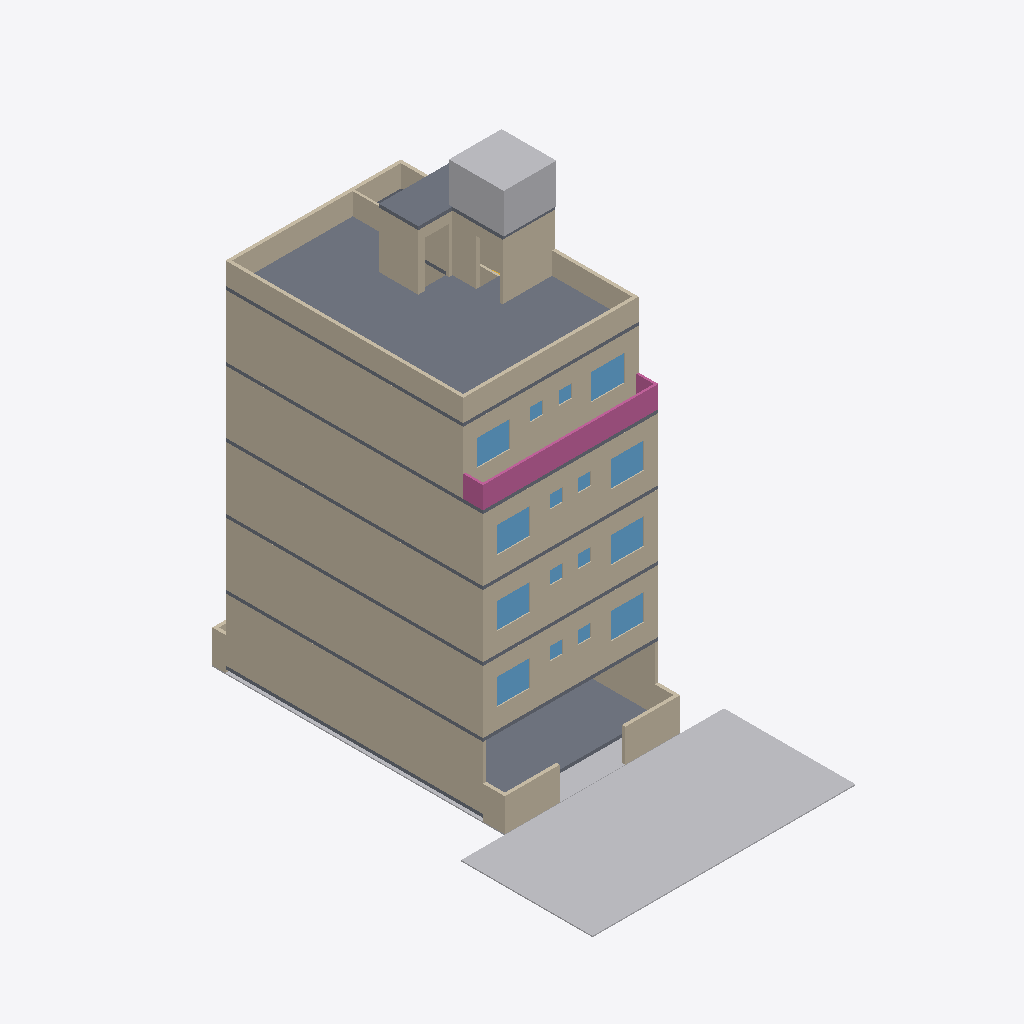
Isometric view of an IFC building model (IFC-SPF (STEP), schema IFC4, length unit metre), seen from the south-west, elements coloured by IFC class: 42 walls (beige), 28 slabs (grey), 16 windows (light blue), 3 other elements (light grey), 3 railings (pink).
Extent 12.0 m × 19.4 m × 21.8 m (x, y, z). Storeys (6): GF at 0.30 m; F1 at 3.30 m; F2 at 6.30 m; F3 at 9.30 m; F4 at 12.30 m; TERRACE at 15.30 m. Elements (366): 185 IfcWall, 50 IfcSlab, 45 IfcFurniture, 34 IfcDoor, 33 IfcWindow, 5 IfcStair, 5 IfcTransportElement, 3 IfcBuildingElementProxy, 3 IfcRailing, 2 IfcTank, 1 IfcGeographicElement.

HEADER;
FILE_DESCRIPTION(('ViewDefinition[DesignTransferView]'),'2;1');
FILE_NAME('/dev/null','2026-10-31T08:01:04+00:00',(''),(''),'IfcOpenShell 0.9.0.post1','IfcOpenShell 0.9.0.post1','Nobody');
FILE_SCHEMA(('IFC4'));
ENDSEC;
DATA;
#1=IFCPROJECT('0ru3mU_MzAMR_EEWTaeBiv',$,'Bella Vita 2 - Plot C-89 Sec-12 Kharghar (coordination model)',$,$,$,$,(#10),#5);
#12=IFCSITE('2hE0U2sN11K8RmjzUsmQL3',$,'Plot C-89, Sector 12, Kharghar, Navi Mumbai',$,$,$,$,$,$,$,$,$,$,$);
#13=IFCBUILDING('0Rlqdo$_T99wmA5$aIHoRP',$,'Bella Vita 2 (student PG)',$,$,$,$,$,$,$,$,$);
#16=IFCBUILDINGSTOREY('1wF9x_e6HFS9A2jkFWZyiV',$,'GF',$,$,$,$,$,$,0.3);
#18=IFCBUILDINGSTOREY('2MsA_YVaz1QekHueY3EOkm',$,'F1',$,$,$,$,$,$,3.3);
#19=IFCBUILDINGSTOREY('2SpYd$rtT5OQmyAySCrxqS',$,'F2',$,$,$,$,$,$,6.3);
#20=IFCBUILDINGSTOREY('0tFFE4XWHByuV$6WbPQTkC',$,'F3',$,$,$,$,$,$,9.3);
#21=IFCBUILDINGSTOREY('1NvNzihe90QOPx8_mzDOnO',$,'F4',$,$,$,$,$,$,12.3);
#22=IFCBUILDINGSTOREY('2JLn_4_$z0ugcAu6j4Lou3',$,'TERRACE',$,$,$,$,$,$,15.3);
#78=IFCBUILDINGELEMENTPROXY('0t93odYJjCdhm4$X93T6Qy',$,'Road 6.00 m',$,$,#88,#87,$,$);
#938=IFCWALL('3V4hTRSh19jvZzy8nB5kPt',$,'Ground-floor side wall (as drawn, Q10)',$,$,#948,#947,$,$);
#4205=IFCWALL('1tm15lRc1Af9POrbA6BYn4',$,'Wall',$,$,#4215,#4214,$,$);
#3058=IFCWALL('3njUgKENvDH9kmiXAcouY1',$,'Wall',$,$,#3068,#3067,$,$);
#1911=IFCWALL('2jW3LBwYzAlv2ilfwSdwRe',$,'Wall',$,$,#1921,#1920,$,$);
#5284=IFCWALL('1WKFD4y1X6jhhrugdnwR5G',$,'Wall',$,$,#5294,#5293,$,$);
#818=IFCSLAB('105_HvrZb3ggzUGetzVmwP',$,'Roof (terrace) slab',$,$,#828,#827,$,$);
#1832=IFCWALL('2Ia_Fw5bv6lh8bivVPhWbb',$,'Wall',$,$,#1842,#1841,$,$);
#4126=IFCWALL('0e8gO2iqjAxx7_rVtCPWza',$,'Wall',$,$,#4136,#4135,$,$);
#2979=IFCWALL('2aGvhfAdz9Ue8PbuTdCfof',$,'Wall',$,$,#2989,#2988,$,$);
#243=IFCSLAB('0f_oyCeQj3MAvLmBtQJQKT',$,'Ground (stilt) floor slab on grade',$,$,#253,#252,$,$);
#5205=IFCWALL('2vroKv_6jCQwLYQ3FB2OBC',$,'Wall',$,$,#5215,#5214,$,$);
#7190=IFCTANK('0Kp_GJYtLE$RPgjITKAn3f',$,'O.H. water tank 2.10x2.20x1.50 (6,500 L label; 6,930 L gross)',$,$,#7235,#7234,$,$);
#6151=IFCWALL('3YEa3WnSb0q9S6X3O_Pw1Q',$,'Parapet',$,$,#6161,#6160,$,$);
#698=IFCSLAB('2yT7BvR55CfeIOXCxqAcc6',$,'Roof (terrace) slab',$,$,#708,#707,$,$);
#6136=IFCWALL('0jDJjymUPCjepDBbjFiXe0',$,'Parapet',$,$,#6146,#6145,$,$);
#5846=IFCRAILING('2fsM1ZXfHAivMowlqd1sVQ',$,'F4 front terrace parapet/railing',$,$,#5856,#5855,$,$);
#6121=IFCWALL('1sbr2OJov6wOUFqXBLwZNc',$,'Parapet',$,$,#6131,#6130,$,$);
#6316=IFCWALL('14QzOvDWv5M8jj3TRQYGjj',$,'Stair cabin / lift shaft wall',$,$,#6326,#6325,$,$);
#62=IFCGEOGRAPHICELEMENT('0TVKoOhkPAJQzXxlAqIHkM',$,'Plot ground (8.00 x 13.35)',$,$,#73,#71,$,$);
#788=IFCSLAB('0sB5k$Y611CQMdewaW$pQL',$,'Roof (terrace) slab',$,$,#798,#797,$,$);
#833=IFCSLAB('0BvObUv7vEzuakkn$Yy9BE',$,'Stair cabin / lift shaft roof slab',$,$,#843,#842,$,$);
#743=IFCSLAB('2TxvXx5jXBaBxSLVm5MBbW',$,'Roof (terrace) slab',$,$,#753,#752,$,$);
#6256=IFCWALL('3Sg0hHKnLDeuQ2DqxSOOaI',$,'Stair cabin / lift shaft wall',$,$,#6266,#6265,$,$);
#6241=IFCWALL('10VoMJH8r5yeOCjodYSifc',$,'Stair cabin / lift shaft wall',$,$,#6251,#6250,$,$);
#953=IFCWALL('0O7PBL8jv6D86menvdxMoB',$,'Ground-floor side wall (as drawn, Q10)',$,$,#963,#962,$,$);
#183=IFCWALL('1ubkMH2uj4$RUbrbYR3Mzs',$,'Compound wall front-right of gate',$,$,#193,#192,$,$);
#168=IFCWALL('3LGM8MMRjE8PPQ38cRIbem',$,'Compound wall front-left of gate',$,$,#178,#177,$,$);
#6196=IFCWALL('0WgcqTjb98pfQ66dmrMtpm',$,'Parapet',$,$,#6206,#6205,$,$);
#455=IFCSLAB('3G7fQ_LWXELgGATEwx45zm',$,'F2 floor slab',$,$,#465,#464,$,$);
#561=IFCSLAB('3vPR$5f7r6OgSHsAcuZDtU',$,'F3 floor slab',$,$,#571,#570,$,$);
#667=IFCSLAB('1VIwAxuF5C4xjkcG4xSzJn',$,'F4 floor slab',$,$,#677,#676,$,$);
#349=IFCSLAB('1_9LTLoKnCF8CgjDpOWJ8m',$,'F1 floor slab',$,$,#359,#358,$,$);
#5187=IFCWINDOW('2E_sKxenj7VuQPyvA$yjHb',$,'F4 F4-W6 window 1.51 m (ROOM-1)',$,$,#5197,#5196,$,$,$,$,$,$);
#1760=IFCWINDOW('3R9MzDbMf3gQVbCSVFuVK2',$,'F1 F-W5 window 1.50 m (ROOM-2)',$,$,#1770,#1769,$,$,$,$,$,$);
#1814=IFCWINDOW('37uvYawEv8qB$AKUjNDUNi',$,'F1 F-W8 window 1.50 m (ROOM-1)',$,$,#1824,#1823,$,$,$,$,$,$);
#2961=IFCWINDOW('1nkWM9kMLB7RPPD2GNg5fv',$,'F2 F-W8 window 1.50 m (ROOM-1)',$,$,#2971,#2970,$,$,$,$,$,$);
#4054=IFCWINDOW('2$hcXR3TPFYwPj65f9yGIE',$,'F3 F-W5 window 1.50 m (ROOM-2)',$,$,#4064,#4063,$,$,$,$,$,$);
#4108=IFCWINDOW('2madOefmz18eaceyXStuLk',$,'F3 F-W8 window 1.50 m (ROOM-1)',$,$,#4118,#4117,$,$,$,$,$,$);
#5133=IFCWINDOW('0t9eMd1Rv3RekqO6e2BKyL',$,'F4 F4-W3 window 1.50 m (ROOM-2)',$,$,#5143,#5142,$,$,$,$,$,$);
#2907=IFCWINDOW('1VFN_6KLT0cOUpLN82Wm5C',$,'F2 F-W5 window 1.50 m (ROOM-2)',$,$,#2917,#2916,$,$,$,$,$,$);
#138=IFCWALL('1n1byJrYD4d84b7L$tfr2L',$,'Compound wall left-front',$,$,#148,#147,$,$);
#6211=IFCWALL('0DFjdNwGD2KeAs4Svfxbhy',$,'Parapet',$,$,#6221,#6220,$,$);
#108=IFCWALL('2TZu5HeXj2Qe$fgqpt835r',$,'Compound wall left-rear',$,$,#118,#117,$,$);
#5861=IFCRAILING('3Mm1_I54TABvgdWh9uUQbh',$,'F4 front terrace parapet/railing',$,$,#5871,#5870,$,$);
#6301=IFCWALL('0gQjdi9Lv45BeJIGTojAmO',$,'Stair cabin / lift shaft wall',$,$,#6311,#6310,$,$);
#6166=IFCWALL('0VneYmY8r8RAx7asQ2O1QC',$,'Parapet',$,$,#6176,#6175,$,$);
#6271=IFCWALL('0zio_y2hLD8B5DRx94t6b0',$,'Stair cabin / lift shaft wall',$,$,#6281,#6280,$,$);
#6286=IFCWALL('0sJddoPbP84gknFB7CeGZp',$,'Stair cabin / lift shaft wall',$,$,#6296,#6295,$,$);
#153=IFCWALL('2YrApMSdr4s8CDGJuobLSV',$,'Compound wall right-front',$,$,#163,#162,$,$);
#848=IFCSLAB('271Jg2ZHz34hapH0yCk_IH',$,'Stair cabin / lift shaft roof slab',$,$,#858,#857,$,$);
#6331=IFCWALL('36q$NKnl9Che9$52MxaaUd',$,'Wall over T-S (open (no door drawn))',$,$,#6341,#6340,$,$);
#6346=IFCWALL('2tdDb55a10sPgLC1MEqnTo',$,'Wall over T-L (lift door opening (drawn at terrace level))',$,$,#6356,#6355,$,$);
#470=IFCSLAB('2K1aGMOI5DFQEmFY8OaVSg',$,'F3 floor slab',$,$,#481,#479,$,$);
#198=IFCSLAB('1YEWrFjUnBzPLZ_GC0v7rg',$,'Ground (stilt) floor slab on grade',$,$,#208,#207,$,$);
#258=IFCSLAB('0lexcNbljFXOjZQ5AMSLxs',$,'F1 floor slab',$,$,#269,#267,$,$);
#364=IFCSLAB('0ucyj0Mz5Ad97jdH7lR$YR',$,'F2 floor slab',$,$,#375,#373,$,$);
#576=IFCSLAB('2UhALsedb7UAWIV$WEtmhS',$,'F4 floor slab',$,$,#587,#585,$,$);
#728=IFCSLAB('3nQRnkPfP1jxHynFMKjLw5',$,'Roof (terrace) slab',$,$,#738,#737,$,$);
#5404=IFCWALL('15RsBDm2nFSQMKkONx9UVC',$,'Wall',$,$,#5414,#5413,$,$);
#5449=IFCWALL('1FI3HU4FH3FB8fVCUn0X1T',$,'Wall',$,$,#5459,#5458,$,$);
#5876=IFCRAILING('3ME5DbXyj90e9KnuhD6pmR',$,'F4 front terrace parapet/railing',$,$,#5886,#5885,$,$);
#1926=IFCWALL('0hOIdg4XX8heuYeicLFD$l',$,'Wall',$,$,#1936,#1935,$,$);
#3073=IFCWALL('3RMrnrIPLC$gaMA9BDY8cK',$,'Wall',$,$,#3083,#3082,$,$);
#6226=IFCWALL('3LyJ03HXP1I8fLf5DEOUnJ',$,'Stair cabin / lift shaft wall',$,$,#6236,#6235,$,$);
#1681=IFCWALL('0CNu3l9fb878MPqc1Yj82l',$,'Wall',$,$,#1691,#1690,$,$);
#5086=IFCWALL('1NDo85eNn2Aei2jM0MKrK6',$,'Wall',$,$,#5096,#5095,$,$);
#3975=IFCWALL('1cU9GMZWj4ognRM$2ibyJZ',$,'Wall',$,$,#3985,#3984,$,$);
#1796=IFCWINDOW('3iP8Uibuv1zf4jAzQW0Ep5',$,'F1 F-W7 ventilator 0.60 m (ROOM-1 toilet)',$,$,#1806,#1805,$,$,$,$,$,$);
#2925=IFCWINDOW('2kwPSnQk1BA9T98XFIwhXo',$,'F2 F-W6 ventilator 0.60 m (ROOM-2 toilet)',$,$,#2935,#2934,$,$,$,$,$,$);
#2943=IFCWINDOW('1gDuIYjmL8kRPJDNVWSqCM',$,'F2 F-W7 ventilator 0.60 m (ROOM-1 toilet)',$,$,#2953,#2952,$,$,$,$,$,$);
#4072=IFCWINDOW('2I0u9pSk11o93G6aq$U_RA',$,'F3 F-W6 ventilator 0.60 m (ROOM-2 toilet)',$,$,#4082,#4081,$,$,$,$,$,$);
#5151=IFCWINDOW('1_2eKahon8VfUbIAhQSq5M',$,'F4 F4-W4 ventilator 0.60 m (ROOM-2 toilet)',$,$,#5161,#5160,$,$,$,$,$,$);
#1778=IFCWINDOW('1m9HplZcf4ffmE5JfqfXPF',$,'F1 F-W6 ventilator 0.60 m (ROOM-2 toilet)',$,$,#1788,#1787,$,$,$,$,$,$);
#4090=IFCWINDOW('3$V5eSJO9BdPM8KeD4l87S',$,'F3 F-W7 ventilator 0.60 m (ROOM-1 toilet)',$,$,#4100,#4099,$,$,$,$,$,$);
#5169=IFCWINDOW('0$gfYf5MbE_Rg3Zn2KWWzo',$,'F4 F4-W5 ventilator 0.60 m (ROOM-1 toilet)',$,$,#5179,#5178,$,$,$,$,$,$);
#4220=IFCWALL('1vh831NGP1vfqDNy0AIli0',$,'Wall',$,$,#4230,#4229,$,$);
#2828=IFCWALL('2q$kJ6uLj0v8RX7iQNNSan',$,'Wall',$,$,#2838,#2837,$,$);
#380=IFCSLAB('2t0juU6yPAC8ujxJLOGKzt',$,'F2 floor slab',$,$,#390,#389,$,$);
#213=IFCSLAB('0gjCtyZCPEFvOiMBT7$rb6',$,'Ground (stilt) floor slab on grade',$,$,#223,#222,$,$);
#274=IFCSLAB('26ImeBOtLCnw2h8HzAnvWy',$,'F1 floor slab',$,$,#284,#283,$,$);
#592=IFCSLAB('0AEnOqgEn7hQ$Ui_s6TpVm',$,'F4 floor slab',$,$,#602,#601,$,$);
#486=IFCSLAB('2eRVqlBQH79RzaWKa$tD6E',$,'F3 floor slab',$,$,#496,#495,$,$);
#6181=IFCWALL('3sTbM2S3f09gnWKC$OubTO',$,'Stair cabin wall',$,$,#6191,#6190,$,$);
#319=IFCSLAB('2RIFrNlefE1OQsnzWCqhiM',$,'F1 floor slab',$,$,#329,#328,$,$);
#5299=IFCWALL('2xDCTc$kr15gAZcHL64vwY',$,'Wall',$,$,#5309,#5308,$,$);
#425=IFCSLAB('2kAmSLJo1FoPN1a3ugFZJ5',$,'F2 floor slab',$,$,#435,#434,$,$);
#531=IFCSLAB('2Dy9dQpw1BbAu7xwolcBri',$,'F3 floor slab',$,$,#541,#540,$,$);
#637=IFCSLAB('3R96f5KqbFGwzmzww0STl4',$,'F4 floor slab',$,$,#647,#646,$,$);
#758=IFCSLAB('1MiDTWvdz1$QkbFN_wrPsp',$,'Roof (terrace) slab',$,$,#768,#767,$,$);
#93=IFCWALL('0YOxfwaUrEcPxTbzUnhxfE',$,'Compound wall rear',$,$,#103,#102,$,$);
#682=IFCSLAB('2H_9E3B0r3wPhVSZmHl$fC',$,'Roof (terrace) slab',$,$,#693,#691,$,$);
ENDSEC;
